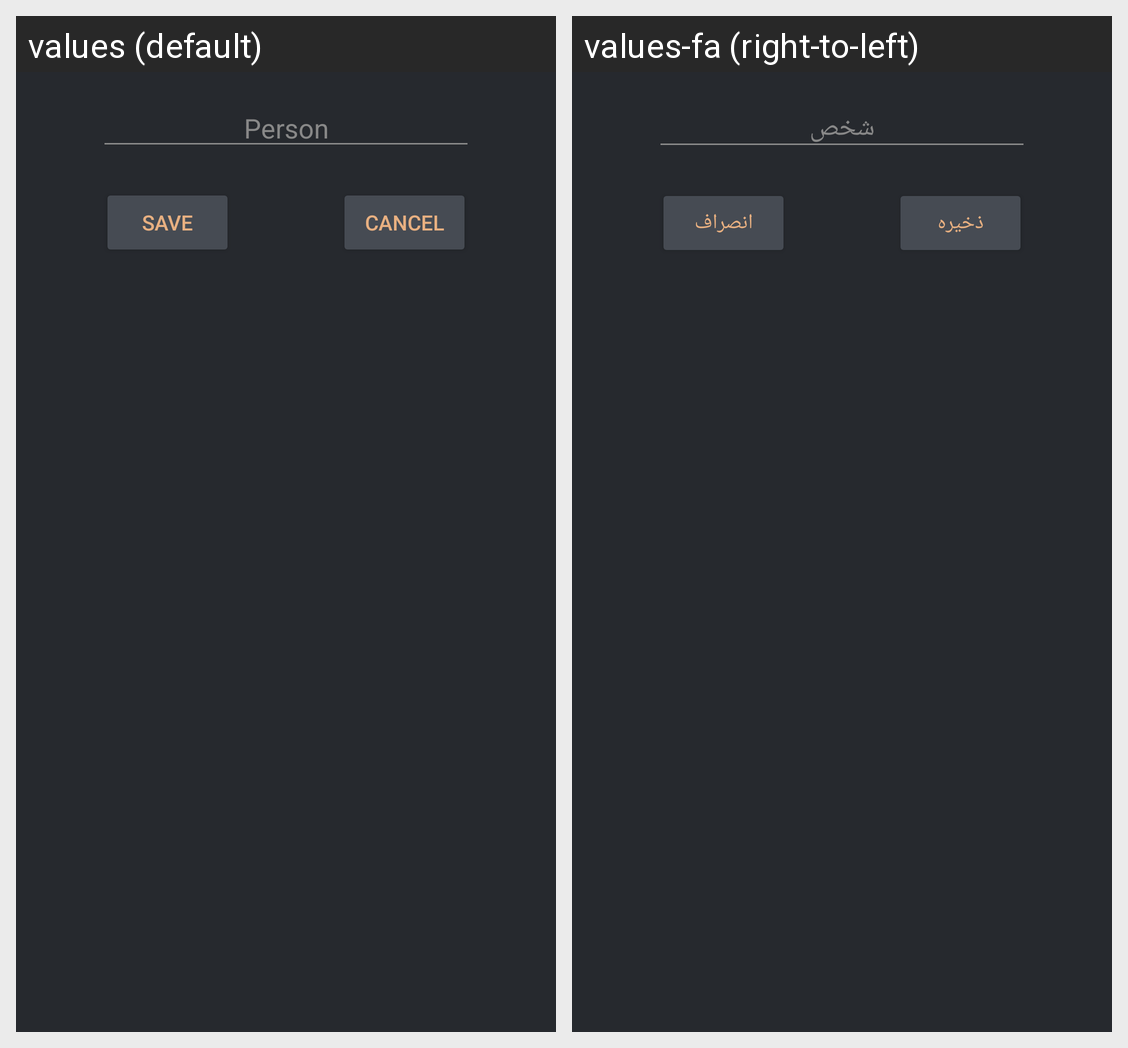

The Android screen above is rendered under two locales of the same app. Produce the string resources it draws, with the default and per-locale values.
Android screen res/layout/initialize_persons.xml rendered under 2 locales, left to right: values (default), values-fa (right-to-left). Device: Nexus 5 (rendered at 1080×1920; each locale shown at half size, 540×960, under a caption strip naming it); theme Dark_AppTheme.
Strings drawn on this screen, with the default value and each locale's value (text and hints the layout hard-codes, and strings that could not be matched under every locale, appear in the picture but are not listed):

editText_hint_person
  values: Person
  values-fa: شخص

button_name_save
  values: Save
  values-fa: ذخیره

button_name_cancel
  values: Cancel
  values-fa: انصراف
